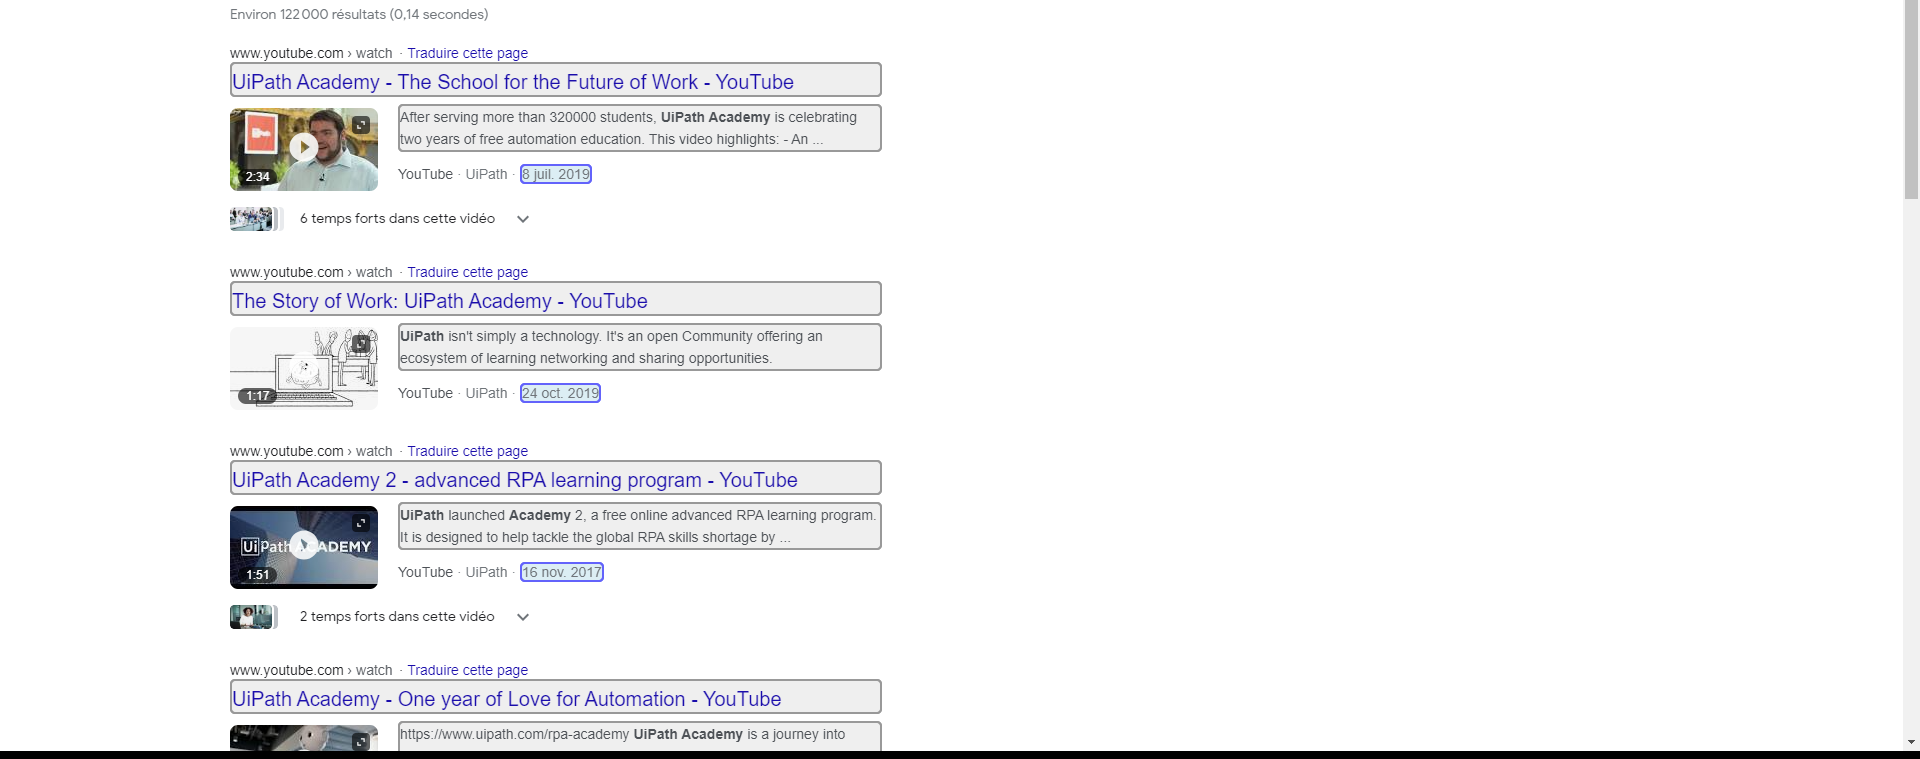
Task: Processus vierge
Workflow: extraction table

Step 1: get-text from the element 'rso' in window 'uipath academy - Recherche Google' (chrome.exe)
